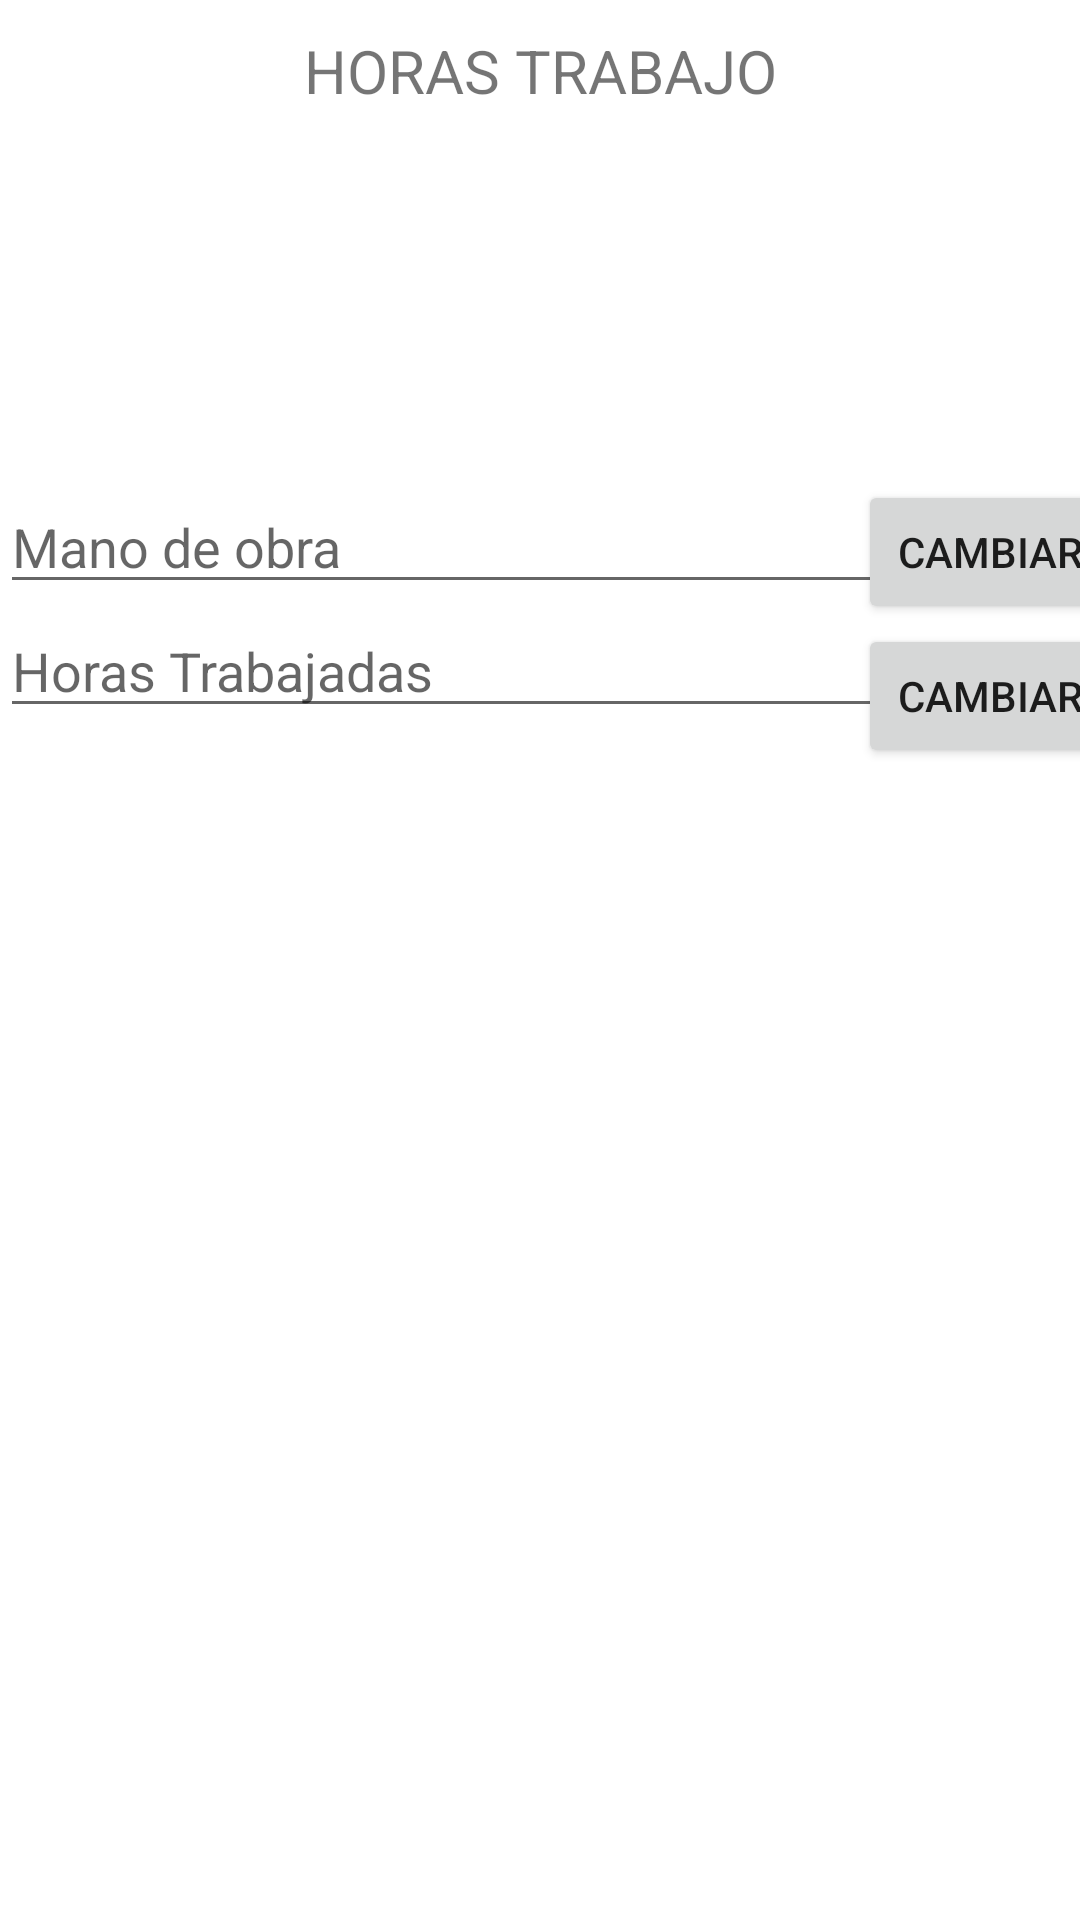

Reconstruct the res/layout file that produces this screen, plus the resources it refers to.
<!-- AndroidManifest.xml: application theme Theme.AppJuan -->
<!-- res/layout/fragment_horas_trabajos.xml -->
<?xml version="1.0" encoding="utf-8"?>
<androidx.constraintlayout.widget.ConstraintLayout xmlns:android="http://schemas.android.com/apk/res/android"
    xmlns:tools="http://schemas.android.com/tools"
    android:layout_width="match_parent"
    android:layout_height="match_parent"
    xmlns:app="http://schemas.android.com/apk/res-auto"
    tools:context=".ui.HorasTrabajos">

    <TextView
        android:id="@+id/tv_tituHorasTrabajo"
        android:layout_width="match_parent"
        android:layout_height="150dp"
        android:text="HORAS TRABAJO"
        android:textAlignment="center"
        app:layout_constraintTop_toTopOf="parent"
        app:layout_constraintStart_toStartOf="parent"
        android:textSize="20dp"
        android:layout_marginTop="10dp"
        />
    <EditText
        android:id="@+id/et_manoObra"
        android:layout_width="300dp"
        android:layout_height="wrap_content"
        android:hint="Mano de obra"
        app:layout_constraintTop_toBottomOf="@id/tv_tituHorasTrabajo"
        app:layout_constraintStart_toStartOf="@id/tv_tituHorasTrabajo"
        />
    <Button
        android:id="@+id/btn_manoObra"
        android:layout_width="wrap_content"
        android:layout_height="wrap_content"
        app:layout_constraintStart_toEndOf="@id/et_manoObra"
        app:layout_constraintTop_toTopOf="@id/et_manoObra"
        app:layout_constraintEnd_toEndOf="parent"
        android:text="CAmbiar"
        />
    <EditText
        android:id="@+id/et_horasTrabajo"
        android:layout_width="300dp"
        android:layout_height="wrap_content"
        android:hint="Horas Trabajadas"
        app:layout_constraintTop_toBottomOf="@id/et_manoObra"
        app:layout_constraintStart_toStartOf="@id/et_manoObra"
        />
    <Button
        android:id="@+id/btn_horasTrabajo"
        android:layout_width="wrap_content"
        android:layout_height="wrap_content"
        app:layout_constraintTop_toBottomOf="@id/btn_manoObra"
        app:layout_constraintStart_toEndOf="@id/et_horasTrabajo"
        app:layout_constraintEnd_toEndOf="parent"
        android:text="Cambiar"
        />
    <TextView
        android:id="@+id/tv_pantallaHorasTrabajo"
        android:layout_width="match_parent"
        android:layout_height="100dp"
        android:textAlignment="center"
        android:textSize="20dp"
        app:layout_constraintStart_toStartOf="parent"
        app:layout_constraintBottom_toBottomOf="parent"
        app:layout_constraintEnd_toEndOf="parent"
        />


</androidx.constraintlayout.widget.ConstraintLayout>
<!-- resources referenced by this layout -->
<resources>
  <style name="Theme.AppJuan" parent="Theme.MaterialComponents.DayNight.DarkActionBar">
          
          <item name="colorPrimary">@color/purple_500</item>
          <item name="colorPrimaryVariant">@color/purple_700</item>
          <item name="colorOnPrimary">@color/white</item>
          
          <item name="colorSecondary">@color/teal_200</item>
          <item name="colorSecondaryVariant">@color/teal_700</item>
          <item name="colorOnSecondary">@color/black</item>
          
          <item name="android:statusBarColor" tools:targetApi="l">?attr/colorPrimaryVariant</item>
          
      </style>
  <!-- not gathered from this repository: default colours our renderer supplied (Android Studio template values) -->
  <color name="purple_500">#FF6200EE</color>
  <color name="purple_700">#FF3700B3</color>
  <color name="teal_200">#FF03DAC5</color>
  <color name="teal_700">#FF018786</color>
  <color name="black">#FF000000</color>
  <color name="white">#FFFFFFFF</color>
</resources>
